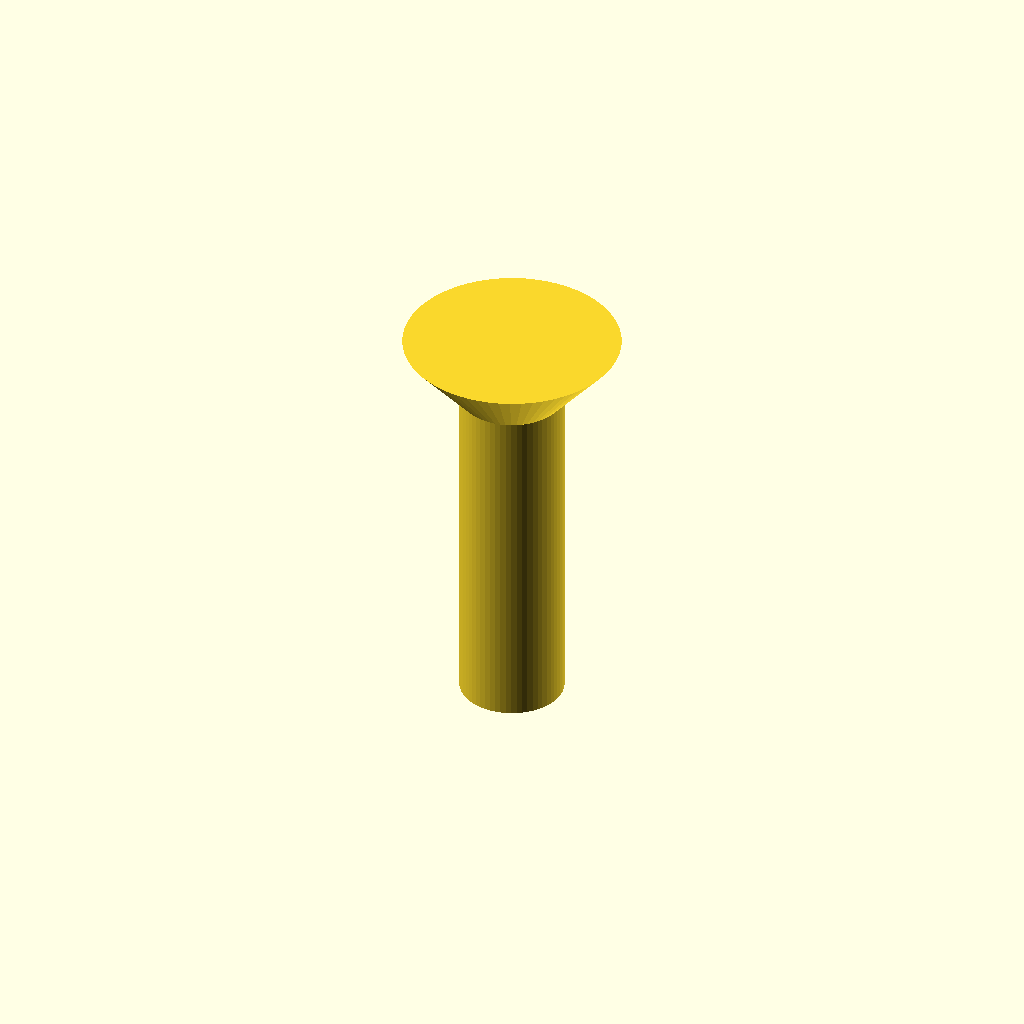
Cell 1 — every parameter at its default value.
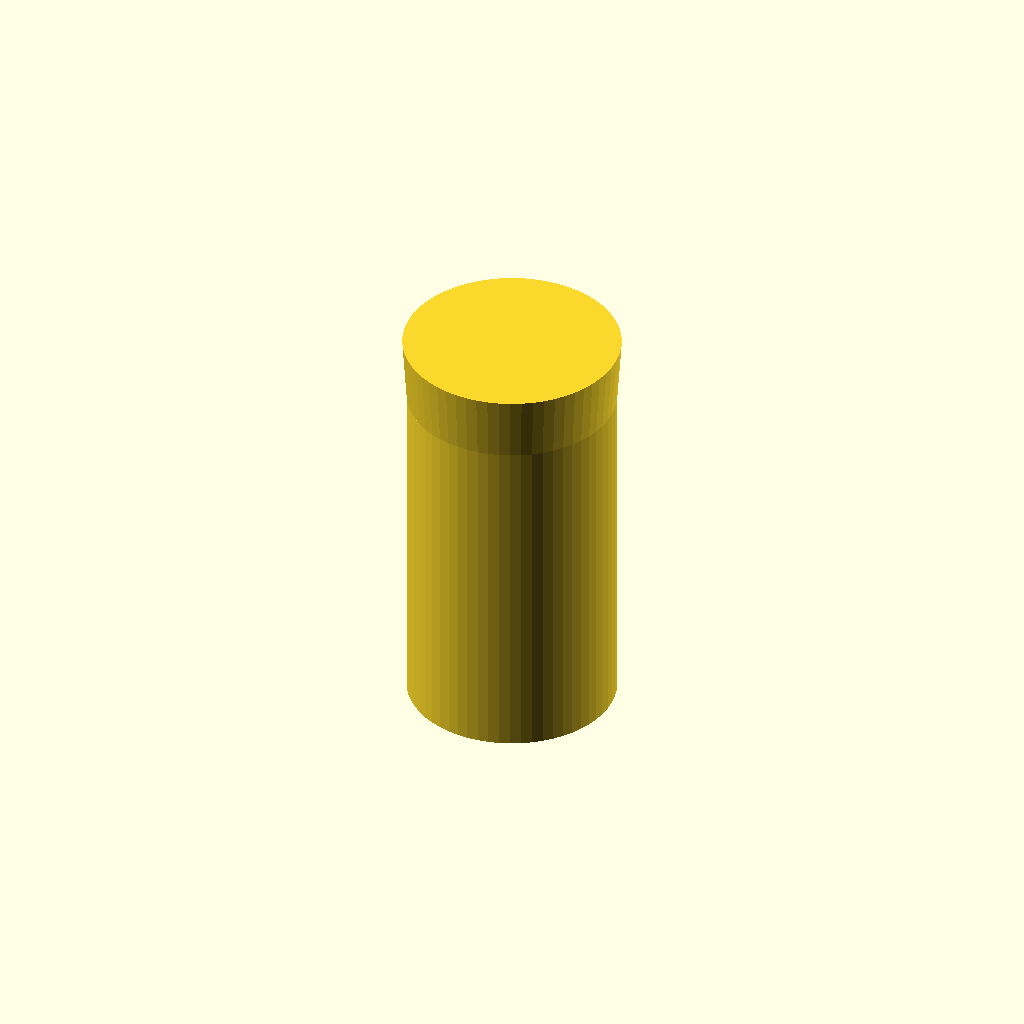
Cell 2: shaft_d = 4.8 (everything else at default).
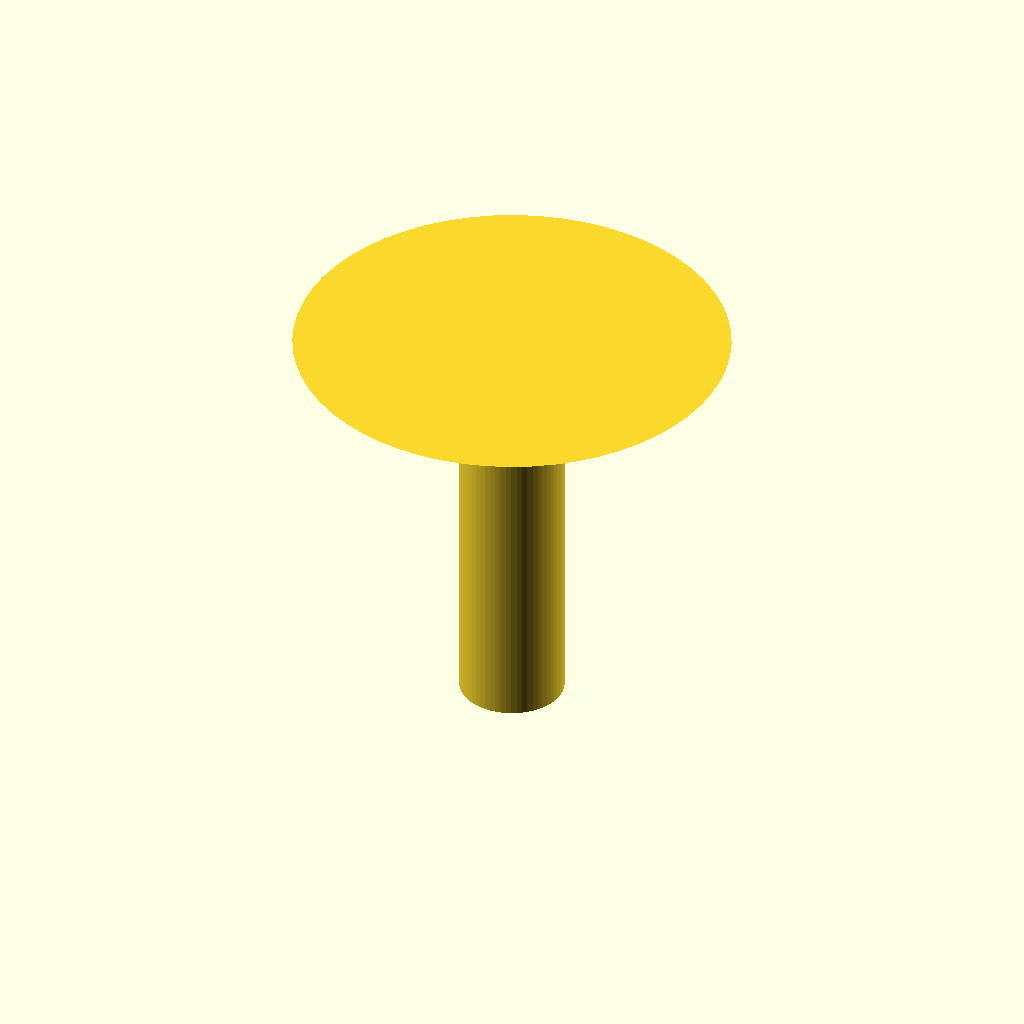
Cell 3: head_d = 10 (everything else at default).
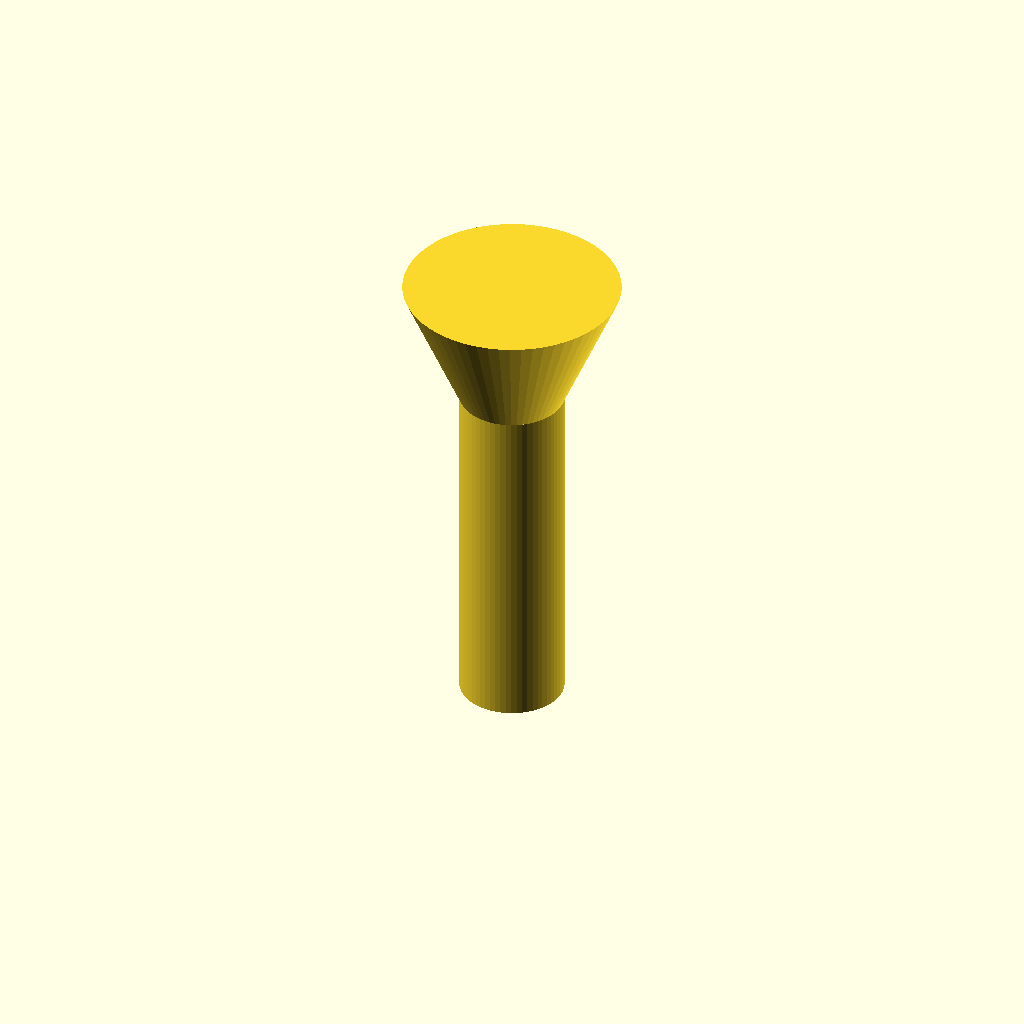
Cell 4: the same model with head_h = 3.
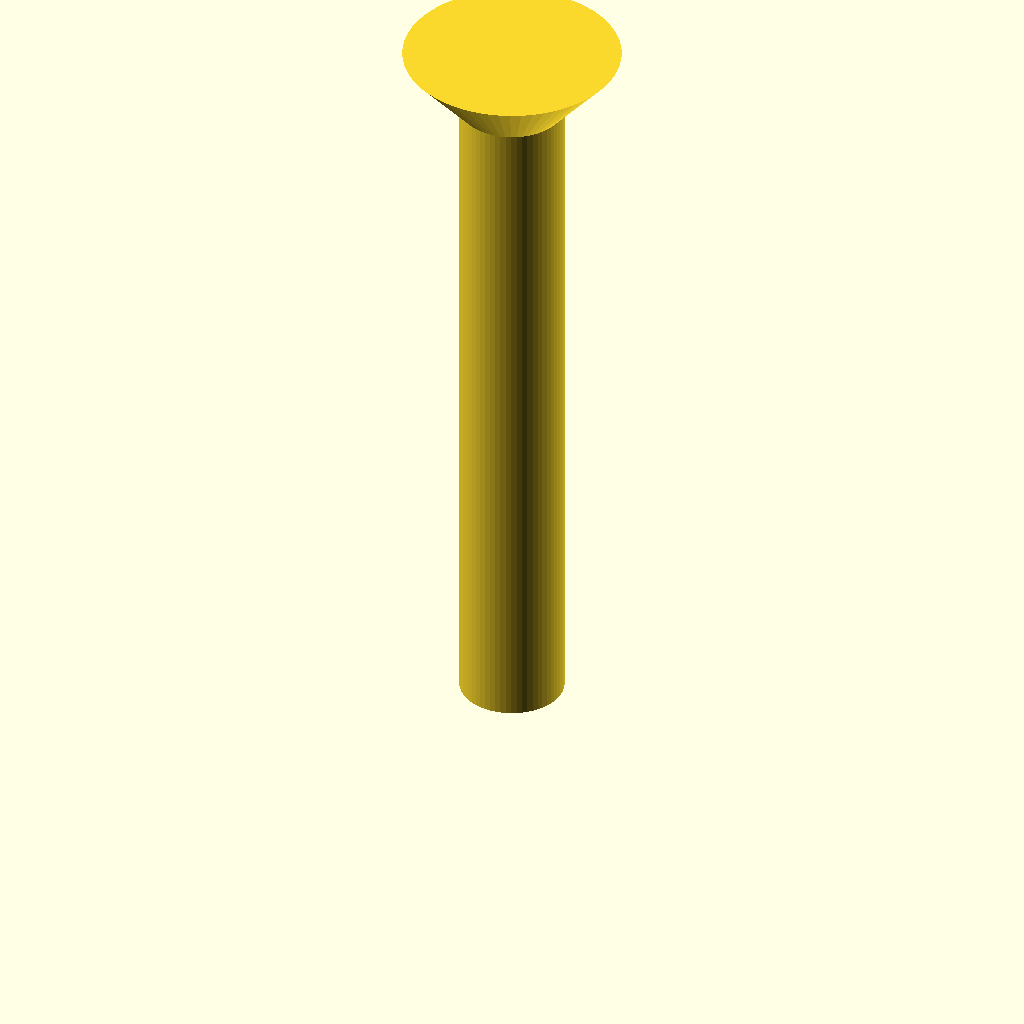
Cell 5: shaft_l = 16 (everything else at default).
One fixed orthographic camera (rotation 55°, 0°, 25°; colour scheme Cornfield) for every cell.
Source of the model, optional_data/data/parts/part_0409.scad:
// Countersunk screw with 90-degree conical head.
$fn = 60;
eps = 0.02;
shaft_d = 2.4;
head_d = 5;
head_h = 1.5;
shaft_l = 8;
union() {
    cylinder(d = shaft_d, h = shaft_l);
    translate([0, 0, shaft_l]) cylinder(d1 = shaft_d, d2 = head_d, h = head_h);
}
Customizer parameters (derived from the source; name, type, default, range or options):
eps: number, default 0.02
shaft_d: number, default 2.4
head_d: number, default 5
head_h: number, default 1.5
shaft_l: number, default 8
